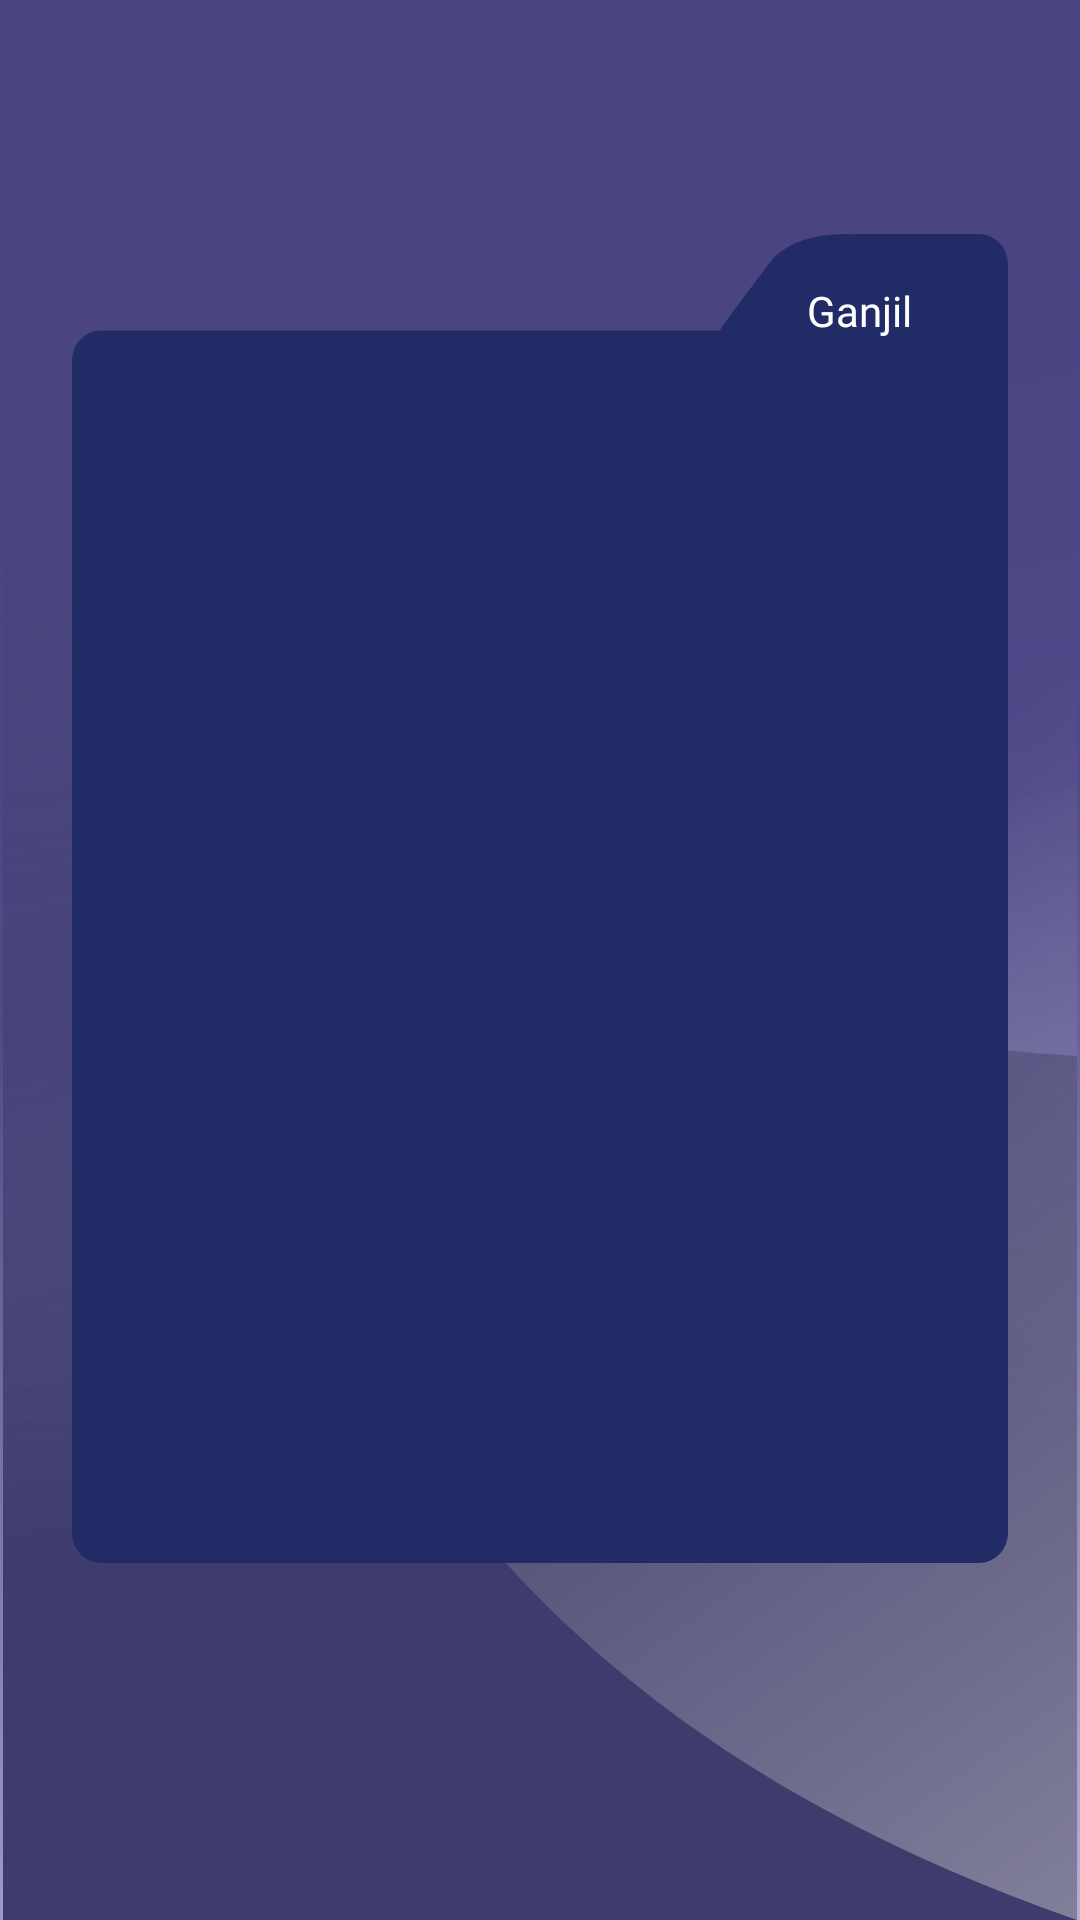

Produce the Android XML layout that renders to this screen, including the resource entries it uses.
<!-- AndroidManifest.xml: application theme AppTheme -->
<!-- res/layout/jadwal_kuliah_fragment.xml -->
<?xml version="1.0" encoding="utf-8"?>
<androidx.constraintlayout.widget.ConstraintLayout xmlns:android="http://schemas.android.com/apk/res/android"
    xmlns:app="http://schemas.android.com/apk/res-auto"
    xmlns:tools="http://schemas.android.com/tools"
    android:layout_width="match_parent"
    android:layout_height="match_parent"
    android:background="@drawable/bg_splash"
    tools:context=".presentation.fragments.jadwal_kuliah_fragment.JadwalKuliahFragment">


    <androidx.constraintlayout.widget.ConstraintLayout
        android:layout_width="0dp"
        android:layout_height="0dp"
        android:layout_marginStart="24dp"
        android:layout_marginTop="78dp"
        android:layout_marginEnd="24dp"
        android:layout_marginBottom="119dp"
        android:background="@drawable/ic_bg_kalender_akademik"
        app:layout_constraintBottom_toBottomOf="parent"
        app:layout_constraintEnd_toEndOf="parent"
        app:layout_constraintStart_toStartOf="parent"
        app:layout_constraintTop_toTopOf="parent">

        <TextView
            android:id="@+id/textView21"
            android:layout_width="0dp"
            android:layout_height="wrap_content"
            android:layout_marginTop="16dp"
            android:layout_marginEnd="32dp"
            android:fontFamily="@font/poppins"
            android:text="@string/semeseter_ganjil"
            android:textColor="@color/white"
            app:layout_constraintEnd_toEndOf="parent"
            app:layout_constraintTop_toTopOf="parent" />

        <LinearLayout
            android:layout_width="0dp"
            android:layout_height="0dp"
            android:layout_marginStart="16dp"
            android:layout_marginTop="56dp"
            android:layout_marginEnd="16dp"
            android:layout_marginBottom="86dp"
            android:orientation="vertical"
            app:layout_constraintBottom_toBottomOf="parent"
            app:layout_constraintEnd_toEndOf="parent"
            app:layout_constraintStart_toStartOf="parent"
            app:layout_constraintTop_toBottomOf="@+id/textView21">

            <com.google.android.material.tabs.TabLayout
                android:id="@+id/tabLayout"
                android:layout_width="match_parent"
                android:layout_height="wrap_content"
                android:background="@android:color/transparent"
                app:tabIndicatorColor="@color/rob_roy"
                app:tabSelectedTextColor="@color/rob_roy"
                app:tabTextColor="@color/white"
                tools:ignore="SpeakableTextPresentCheck" />

            <androidx.viewpager2.widget.ViewPager2
                android:id="@+id/viewPager"
                android:layout_width="match_parent"
                android:layout_height="0dp"
                android:layout_weight="1" />

        </LinearLayout>
    </androidx.constraintlayout.widget.ConstraintLayout>
</androidx.constraintlayout.widget.ConstraintLayout>
<!-- resources referenced by this layout -->
<resources>
  <color name="rob_roy">#E8B870</color>
  <color name="white">#FFFFFFFF</color>
  <!-- drawable bg_splash (drawable-v24) -->
  <vector xmlns:android="http://schemas.android.com/apk/res/android"
      xmlns:aapt="http://schemas.android.com/aapt"
      android:width="361dp"
      android:height="640dp"
      android:viewportWidth="361"
      android:viewportHeight="640">
    <path
        android:pathData="M0,0h361v640h-361z">
      <aapt:attr name="android:fillColor">
        <gradient 
            android:startY="133.1878"
            android:startX="135.7155"
            android:endY="667.3468"
            android:endX="263.7536"
            android:type="linear">
          <item android:offset="0" android:color="#FF4A4481"/>
          <item android:offset="0.3224" android:color="#FF514A8A"/>
          <item android:offset="0.3225" android:color="#FD514A8A"/>
          <item android:offset="1" android:color="#56231792"/>
        </gradient>
      </aapt:attr>
    </path>
    <path
        android:pathData="M360,352C80,336.4 4,113.9 1,4.5V640h359V352z">
      <aapt:attr name="android:fillColor">
        <gradient 
            android:startY="494.4645"
            android:startX="180.2767"
            android:endY="120.9001"
            android:endX="126.7674"
            android:type="linear">
          <item android:offset="0" android:color="#FF3E3C6C"/>
          <item android:offset="1" android:color="#003E3C6C"/>
        </gradient>
      </aapt:attr>
    </path>
    <path
        android:pathData="M360,640C116.2,555 70.6,387 -1,107h361V640z">
      <aapt:attr name="android:fillColor">
        <gradient 
            android:startY="637.5442"
            android:startX="492.6131"
            android:endY="100.0579"
            android:endX="110.5926"
            android:type="linear">
          <item android:offset="0" android:color="#FF8F8DA3"/>
          <item android:offset="0.6287" android:color="#0056508C"/>
        </gradient>
      </aapt:attr>
    </path>
  </vector>
  <!-- drawable ic_bg_kalender_akademik (drawable) -->
  <vector xmlns:android="http://schemas.android.com/apk/res/android"
      android:width="319dp"
      android:height="441dp"
      android:viewportWidth="319"
      android:viewportHeight="441">
    <path
        android:pathData="M10,32L309,32A10,10 0,0 1,319 42L319,431A10,10 0,0 1,309 441L10,441A10,10 0,0 1,0 431L0,42A10,10 0,0 1,10 32z"
        android:fillColor="#212C67"/>
    <path
        android:pathData="M267,0L309,0A10,10 0,0 1,319 10L319,47A10,10 0,0 1,309 57L267,57A10,10 0,0 1,257 47L257,10A10,10 0,0 1,267 0z"
        android:fillColor="#212C67"/>
    <path
        android:pathData="M265,57C256.686,57 219.857,57 208.885,57C203.006,51.655 212.333,45.315 217.036,37.335C226.127,24.225 230.829,18.81 237.412,9.975C243.996,1.14 256.686,0 265,0L265,28.5L265,57Z"
        android:fillColor="#212C67"/>
  </vector>
  <string name="semeseter_ganjil">Ganjil</string>
  <style name="AppTheme" parent="Theme.MaterialComponents.Light.NoActionBar">
          <item name="colorPrimary">@color/colorPrimary</item>
          <item name="colorPrimaryDark">@color/colorPrimaryDark</item>
          <item name="colorAccent">@color/colorAccent</item>
      </style>
  <color name="colorPrimary">#008577</color>
  <color name="colorPrimaryDark">#00574B</color>
  <color name="colorAccent">#D81B60</color>
</resources>
